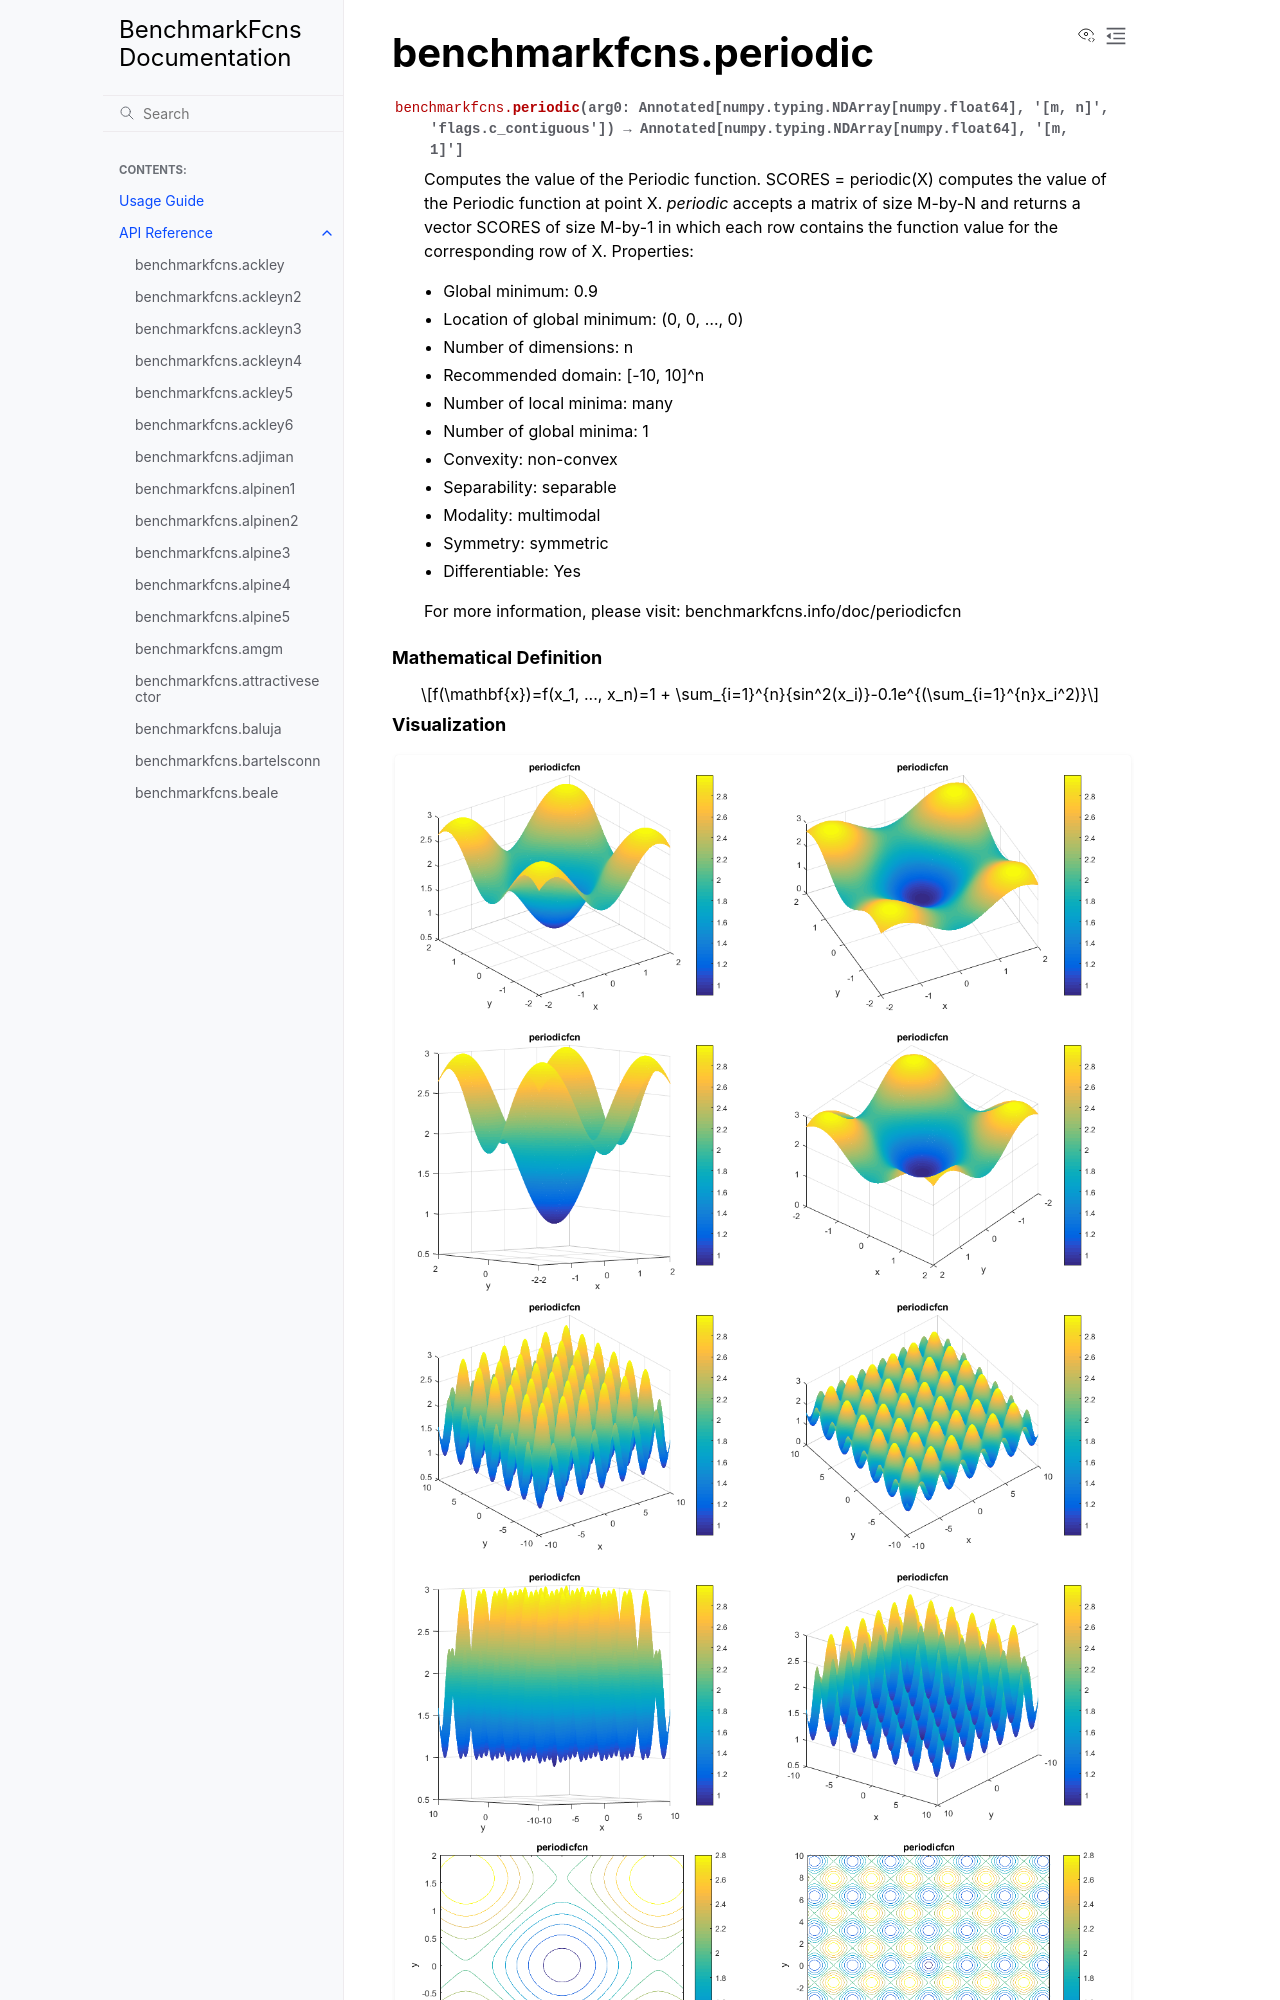

repository: mazhar-ansari-ardeh/BenchmarkFcns · page: generated/benchmarkfcns.periodic.html · generator: sphinx

benchmarkfcns.periodic
======================

.. currentmodule:: benchmarkfcns

.. autofunction:: periodic

.. raw:: html

   <div style="clear: both"></div>



.. rubric:: Mathematical Definition

.. math::

   f(\mathbf{x})=f(x_1, ..., x_n)=1 + \sum_{i=1}^{n}{sin^2(x_i)}-0.1e^{(\sum_{i=1}^{n}x_i^2)}
